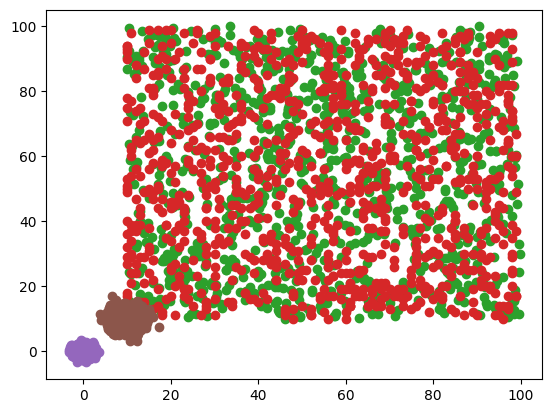

Here is the Python script that generated this plot:
import numpy as np
print(np.random.rand())

print(np.random.rand(3))

print(np.random.rand(3,4))

import matplotlib.pyplot as plt  # 导入matplotlib模块，用于图表辅助分析
%matplotlib inline

# 解决中文乱码
plt.rcParams["font.sans-serif"]=["SimHei"]
plt.rcParams["font.family"]="sans-serif"
# 解决负号无法显示的问题
plt.rcParams['axes.unicode_minus'] =False

data_x = np.random.rand(1000)
data_y = np.random.rand(1000)
plt.scatter(data_x,data_y)

# 无参数
print(np.random.random())

print(np.random.random((4,)))

# 元组做参数
print(np.random.random((4,3)))

import matplotlib.pyplot as plt  # 导入matplotlib模块，用于图表辅助分析
%matplotlib inline

# 解决中文乱码
plt.rcParams["font.sans-serif"]=["SimHei"]
plt.rcParams["font.family"]="sans-serif"
# 解决负号无法显示的问题
plt.rcParams['axes.unicode_minus'] =False

data_x = np.random.random((1000,))
data_y = np.random.random((1000,))
plt.scatter(data_x,data_y)

print(np.random.uniform())

print(np.random.uniform(10,100,(4,5)))

import matplotlib.pyplot as plt  # 导入matplotlib模块，用于图表辅助分析
%matplotlib inline

# 解决中文乱码
plt.rcParams["font.sans-serif"]=["SimHei"]
plt.rcParams["font.family"]="sans-serif"
# 解决负号无法显示的问题
plt.rcParams['axes.unicode_minus'] =False

data_x = np.random.uniform(10,100,(1000,))
data_y = np.random.uniform(10,100,(1000,))
plt.scatter(data_x,data_y)

# 只有一个参数的时候表示最大值
print(np.random.randint(10))

help(np.random.randint)

print(np.random.randint(10,100,(3,4)))

import matplotlib.pyplot as plt  # 导入matplotlib模块，用于图表辅助分析
%matplotlib inline

# 解决中文乱码
plt.rcParams["font.sans-serif"]=["SimHei"]
plt.rcParams["font.family"]="sans-serif"
# 解决负号无法显示的问题
plt.rcParams['axes.unicode_minus'] =False

data_x = np.random.randint(10,100,(1000,))
data_y = np.random.randint(10,100,(1000,))
plt.scatter(data_x,data_y)

# 无参数
print(np.random.randn())

# 3行4列 的正态分布
print(np.random.randn(3,4))
# 正态分布，所以我们可以看到结果有正有负

import matplotlib.pyplot as plt  # 导入matplotlib模块，用于图表辅助分析
%matplotlib inline

# 解决中文乱码
plt.rcParams["font.sans-serif"]=["SimHei"]
plt.rcParams["font.family"]="sans-serif"
# 解决负号无法显示的问题
plt.rcParams['axes.unicode_minus'] =False

data_x = np.random.randn(1000)
data_y = np.random.randn(1000)
plt.scatter(data_x,data_y)

# 无参数
print(np.random.normal())

# 3行4列 的正态分布
print(np.random.normal(10,2,(3,4)))

import matplotlib.pyplot as plt  # 导入matplotlib模块，用于图表辅助分析
%matplotlib inline

# 解决中文乱码
plt.rcParams["font.sans-serif"]=["SimHei"]
plt.rcParams["font.family"]="sans-serif"
# 解决负号无法显示的问题
plt.rcParams['axes.unicode_minus'] =False

data_x = np.random.normal(10,2,(1000))
data_y = np.random.normal(10,2,(1000))
plt.scatter(data_x,data_y)

#1为种子，种子不一样，生成的随机数也不一样，但是对每个种子来说，每次运行所生成的随机数是相同的
import numpy as np
rs = np.random.RandomState(1)  
data = rs.rand(30)
print(data)

# 如果没设置随机数
import numpy as np
print(np.random.rand(30))

import numpy as np
np.random.seed(1) #设置随机种子为1
print(np.random.rand(30))

